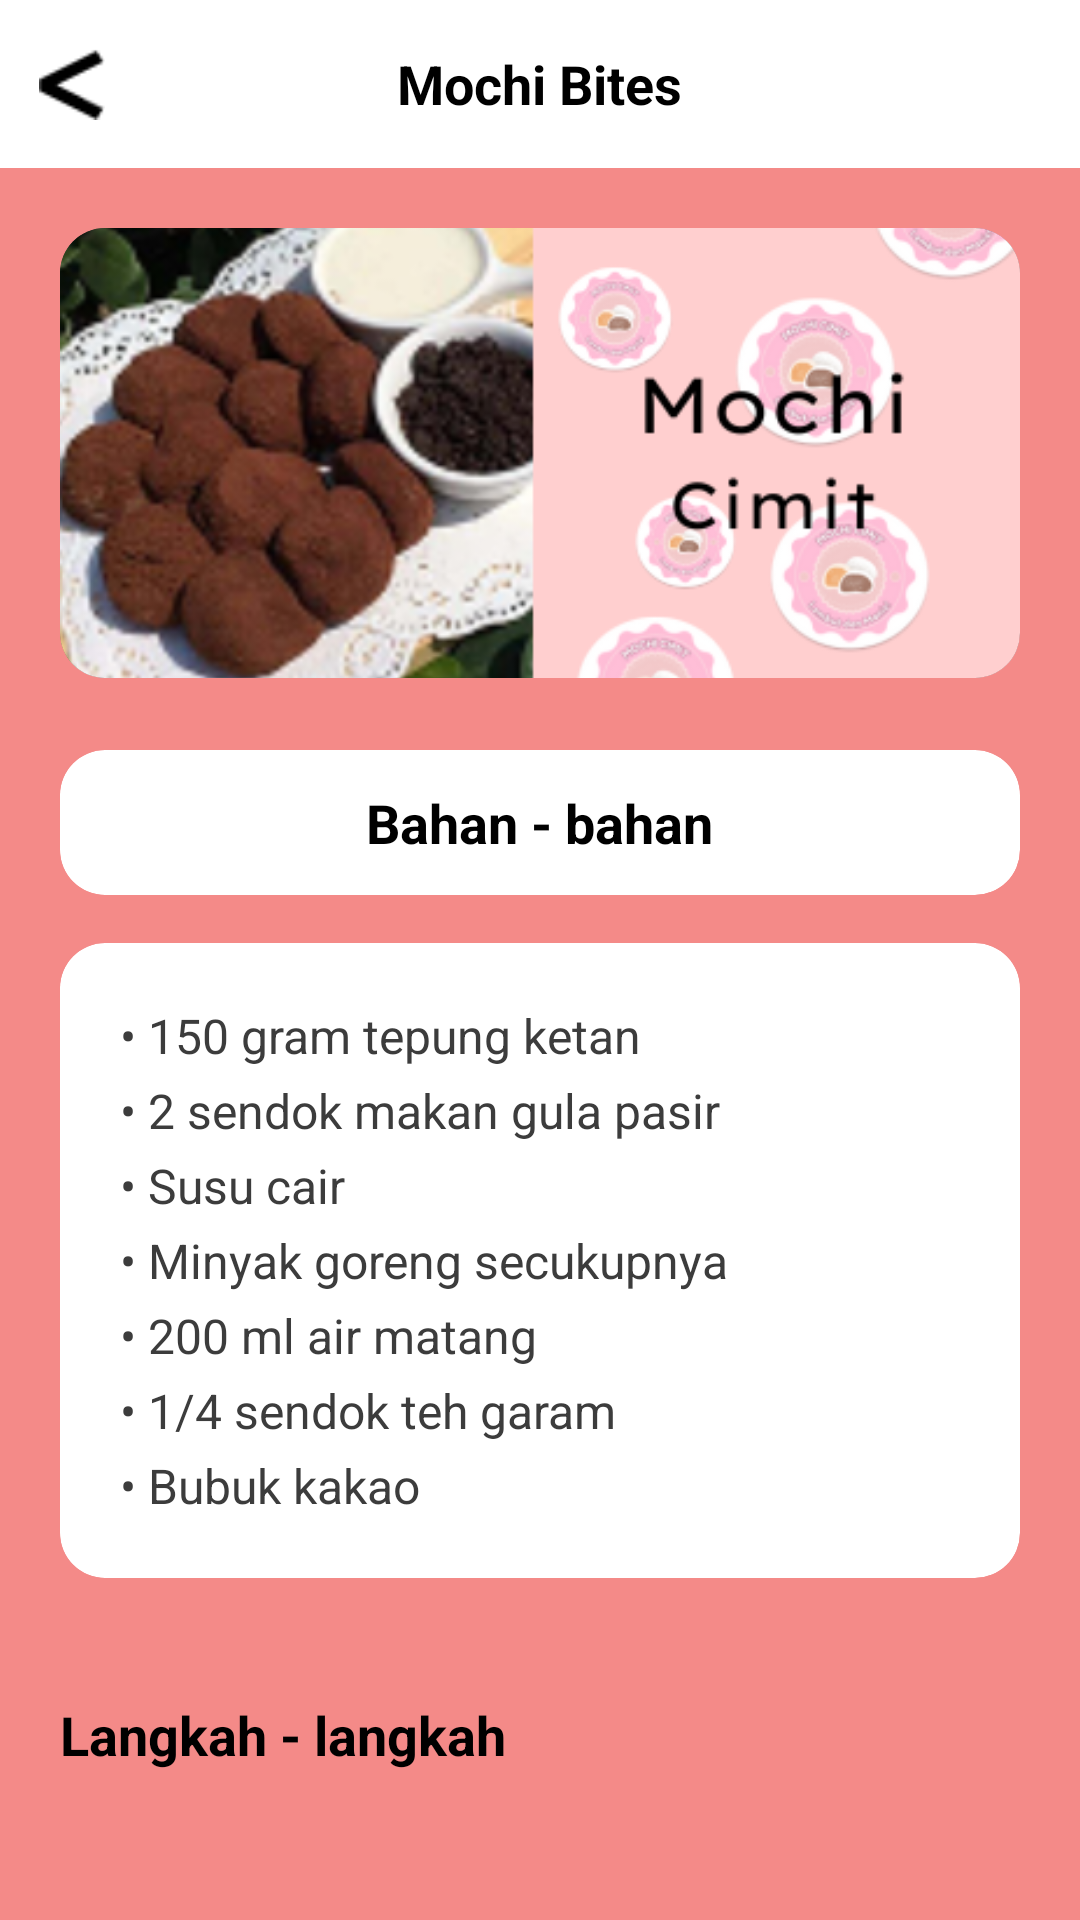

The Android layout XML behind this screen, and the referenced resources:
<!-- AndroidManifest.xml: application theme Theme.MochiCimit -->
<!-- res/layout/detail_resep3.xml -->
<?xml version="1.0" encoding="utf-8"?>
<ScrollView xmlns:android="http://schemas.android.com/apk/res/android"
    xmlns:app="http://schemas.android.com/apk/res-auto"
    xmlns:tools="http://schemas.android.com/tools"
    android:layout_width="match_parent"
    android:layout_height="match_parent"
    android:background="#F48A88"
    android:fillViewport="true"
    tools:context=".DetailResepActivity">

    <LinearLayout
        android:layout_width="match_parent"
        android:layout_height="wrap_content"
        android:orientation="vertical">

        <RelativeLayout
            android:layout_width="match_parent"
            android:layout_height="56dp"
            android:background="#FFFFFF"
            android:elevation="4dp">

            <ImageView
                android:id="@+id/btnBack"
                android:layout_width="48dp"
                android:layout_height="48dp"
                android:layout_alignParentStart="true"
                android:layout_centerVertical="true"
                android:background="?attr/selectableItemBackgroundBorderless"
                android:clickable="true"
                android:contentDescription="Kembali"
                android:focusable="true"
                android:padding="12dp"
                android:src="@drawable/ic_arrow_back" />

            <TextView
                android:layout_width="wrap_content"
                android:layout_height="wrap_content"
                android:layout_centerInParent="true"
                android:text="@string/recipe_mochi_bites"
                android:textColor="#000000"
                android:textSize="18sp"
                android:textStyle="bold" />
        </RelativeLayout>

        <LinearLayout
            android:layout_width="match_parent"
            android:layout_height="wrap_content"
            android:orientation="vertical"
            android:padding="20dp">

            <androidx.cardview.widget.CardView
                android:layout_width="match_parent"
                android:layout_height="wrap_content"
                app:cardCornerRadius="15dp"
                app:cardElevation="0dp">

                <ImageView
                    android:layout_width="match_parent"
                    android:layout_height="150dp"
                    android:contentDescription="@string/desc_mochi_bites_image"
                    android:scaleType="centerCrop"
                    android:src="@drawable/mochi_image_3" />
            </androidx.cardview.widget.CardView>

            <androidx.cardview.widget.CardView
                android:layout_width="match_parent"
                android:layout_height="wrap_content"
                android:layout_marginTop="24dp"
                app:cardBackgroundColor="#FFFFFF"
                app:cardCornerRadius="15dp"
                app:cardElevation="2dp">

                <TextView
                    android:layout_width="wrap_content"
                    android:layout_height="wrap_content"
                    android:layout_gravity="center"
                    android:paddingVertical="12dp"
                    android:text="@string/heading_ingredients"
                    android:textColor="#000000"
                    android:textSize="18sp"
                    android:textStyle="bold" />
            </androidx.cardview.widget.CardView>

            <androidx.cardview.widget.CardView
                android:layout_width="match_parent"
                android:layout_height="wrap_content"
                android:layout_marginTop="16dp"
                app:cardBackgroundColor="#FFFFFF"
                app:cardCornerRadius="15dp"
                app:cardElevation="2dp">

                <TextView
                    android:layout_width="wrap_content"
                    android:layout_height="wrap_content"
                    android:lineSpacingExtra="6dp"
                    android:padding="20dp"
                    android:text="@string/ingredients_mochi_bites"
                    android:textColor="#3C3C3C"
                    android:textSize="16sp" />
            </androidx.cardview.widget.CardView>

            <Button
                android:id="@+id/btnLangkah"
                android:layout_width="match_parent"
                android:layout_height="60dp"
                android:layout_marginTop="40dp"
                android:layout_marginBottom="20dp"
                android:backgroundTint="#FFFFFF"
                android:text="@string/button_steps"
                android:textColor="#000000"
                android:textSize="18sp"
                android:textStyle="bold"
                app:cornerRadius="15dp" />
        </LinearLayout>
    </LinearLayout>
</ScrollView>
<!-- resources referenced by this layout -->
<resources>
  <!-- drawable ic_arrow_back: png bitmap (drawable, 235 bytes) -->
  <!-- drawable mochi_image_3: png bitmap (drawable, 97634 bytes) -->
  <string name="button_steps">Langkah - langkah</string>
  <string name="desc_mochi_bites_image">Gambar Mochi Bites</string>
  <string name="heading_ingredients">Bahan - bahan</string>
  <string name="ingredients_mochi_bites">• 150 gram tepung ketan\n• 2 sendok makan gula pasir \n• Susu cair \n• Minyak goreng secukupnya \n• 200 ml air matang\n• 1/4 sendok teh garam\n• Bubuk kakao</string>
  <string name="recipe_mochi_bites">Mochi Bites</string>
</resources>
